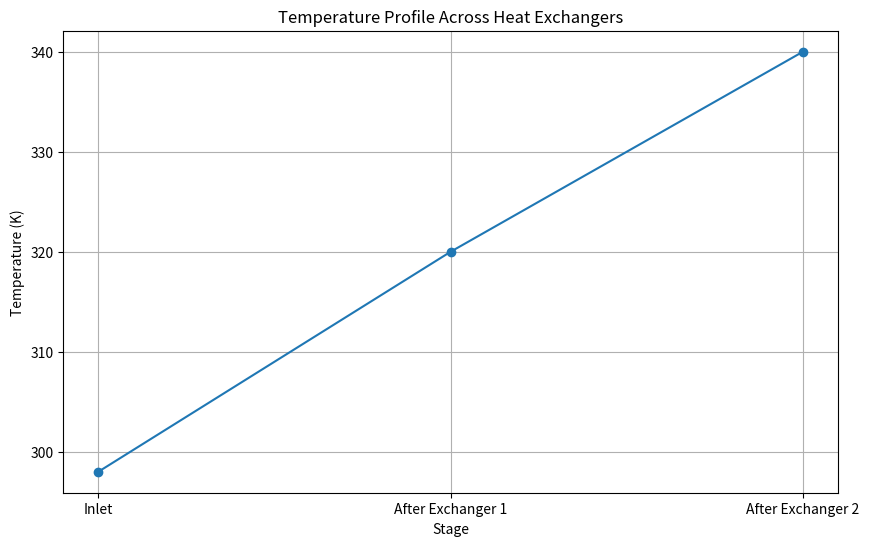

The matplotlib source for this figure:
import matplotlib.pyplot as plt

# Function to calculate the energy balance for a heat exchanger
def heat_exchanger_energy_balance(mass_flow, specific_heat, temp_in, temp_out):
    energy_transfer = mass_flow * specific_heat * (temp_out - temp_in)
    return energy_transfer

# Function to calculate the material balance for a heat exchanger
def heat_exchanger_material_balance(mass_flow_in, mass_flow_out):
    tolerance = 1e-5
    return abs(mass_flow_in - mass_flow_out) < tolerance

# Example values for two heat exchangers in series
mass_flow_in = 0.1  # kg/s
specific_heat = 4186  # J/kg.K
temp_in_1 = 298  # K
temp_out_1 = 320  # K
temp_in_2 = temp_out_1  # K
temp_out_2 = 340  # K
mass_flow_out_2 = mass_flow_in  # Assuming no mass loss

# Calculate the energy transferred in each heat exchanger
energy_transfer_1 = heat_exchanger_energy_balance(mass_flow_in, specific_heat, temp_in_1, temp_out_1)
energy_transfer_2 = heat_exchanger_energy_balance(mass_flow_in, specific_heat, temp_in_2, temp_out_2)

# Verify the material balance for the system
material_balance_correct = heat_exchanger_material_balance(mass_flow_in, mass_flow_out_2)

# Plotting the temperature profile
temperatures = [temp_in_1, temp_out_1, temp_out_2]
stages = ['Inlet', 'After Exchanger 1', 'After Exchanger 2']

plt.figure(figsize=(10, 6))
plt.plot(stages, temperatures, marker='o')
plt.title('Temperature Profile Across Heat Exchangers')
plt.xlabel('Stage')
plt.ylabel('Temperature (K)')
plt.grid(True)
plt.show()

# Print the detailed results
print("Heat Exchanger 1:")
print(f"Inlet Temperature: {temp_in_1} K")
print(f"Outlet Temperature: {temp_out_1} K")
print(f"Mass Flow Rate: {mass_flow_in} kg/s")
print(f"Energy Transferred: {energy_transfer_1} J")
print("\nHeat Exchanger 2:")
print(f"Inlet Temperature: {temp_in_2} K")
print(f"Outlet Temperature: {temp_out_2} K")
print(f"Mass Flow Rate: {mass_flow_in} kg/s")
print(f"Energy Transferred: {energy_transfer_2} J")
print("\nOverall System:")
print(f"Total Energy Transferred: {energy_transfer_1 + energy_transfer_2} J")
print(f"Material Balance is {'correct' if material_balance_correct else 'incorrect'}")
